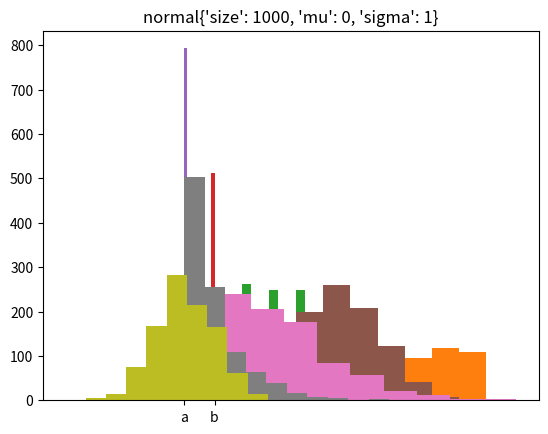

Write Python code to recreate this figure.
import numpy as np
import matplotlib.pyplot as plt
import time

def get_seed():
    """Generates random seed using decimal part of system clock"""
    t = time.perf_counter()
    return int((t % 1) * 1e16)

def rand(a=1664525, c=1013904223, m=2**32, size=1, seed=None):
    """Generates Uniform(0,1) samples using linear congruence generator"""
    lcg = lambda x: (a * x + c) % m
    x = get_seed() if seed is None else seed
    u = []
    for i in range(size):
        x = lcg(x)
        u.append(x / m)
    return np.array(u)

def uniform(low=0, high=1, size=1, seed=None):
    """Generates U(low, high) samples"""
    return ((high - low) * rand(seed=seed, size=size) + low)

def randint(low=0, high=2, size=1, seed=None):
    """Generates DU(low, high) samples, i.e. random ints [low, high)"""
    u = uniform(low=low, high=high, size=size, seed=seed)
    return np.floor(u).astype(int)

def choice(array, size=1, seed=None):
    """Randomly samples from given array, with replacement"""
    array = np.array(array)
    r = randint(low=0, high=len(array), size=size, seed=seed)
    return array[r]

def bernoulli(p=0.5, size=1, seed=None):
    """Generates Bernoulli(p) samples"""
    u = rand(size=size, seed=seed)
    return (u <= p).astype(int)

def binomial(n, p=0.5, size=1, seed=None):
    """Generates Binomial(n, p) samples"""
    x = []
    for i in range(size):
        b = bernoulli(p=p, size=n, seed=seed)
        x.append(b.sum())
    return np.array(x)

def poisson(lambda_=1, size=1, seed=None):
    """Generates Poisson(lambda) samples using Knuth algorithm"""
    array = []
    L = np.exp(-lambda_)
    for j in range(size):
        x = 0
        p = 1
        while p > np.exp(-lambda_):
            x += 1
            p = p * rand(seed=seed)
        array.append(x - 1)
    return np.array(array)

def exponential(lambda_=1, size=1, seed=None):
    """Generates Exp(lambda) samples using Inverse Transform Sampling"""
    u = rand(seed=seed, size=size)
    x = - (1 / lambda_) * np.log(1 - u)
    return x

def normal(mu=0, sigma=1, size=1, seed=None):
    """Generates N(mu, sigma) samples using Box-Muller Transform"""
    u1 = rand(seed=seed, size=size)
    u2 = rand(seed=seed, size=size)
    z0 = np.sqrt(-2 * np.log(u1)) * np.cos(2 * np.pi * u2)
    z1 = np.sqrt(-2 * np.log(u1)) * np.sin(2 * np.pi * u2)
    return z0 * sigma + mu

def _gen_and_plot(dist, **kwargs):
    x = dist(**kwargs)
    print(f'--------- {dist.__name__} ---------')
    print(f'params = {kwargs}')
    if dist.__name__ != 'choice':
        print(f'mean = {x.mean()}   var = {x.var()}')
    plt.hist(x)
    plt.title(f'{dist.__name__}{kwargs}')
    plt.show()
    print()
    print()

size = 1000
_gen_and_plot(rand, size=size)
_gen_and_plot(uniform, size=size, low=1, high=10)
_gen_and_plot(randint, size=size, low=1, high=5)
_gen_and_plot(choice, size=size, array=['a', 'b', 'b', 'a'])
_gen_and_plot(bernoulli, size=size, p=0.2)
_gen_and_plot(binomial, size=size, n=10, p=0.5)
_gen_and_plot(poisson, size=size, lambda_=3)
_gen_and_plot(exponential, size=size, lambda_=1)
_gen_and_plot(normal, size=size, mu=0, sigma=1)











